Run: headless pygame with SDL's dummy video driver; simulated clock (each Clock.tick advances the game by its frame time, no real sleeping); random seed 0; keys injected as events and as key.get_pressed() state; no mouse input.
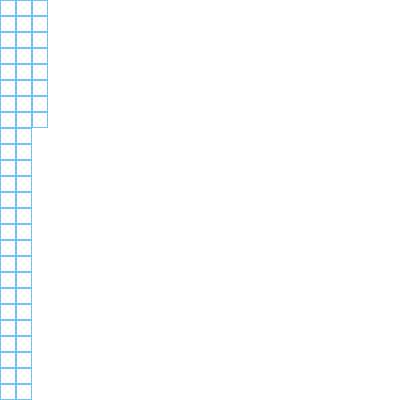
Frame 1 of 4 · flips 1–60 · no input
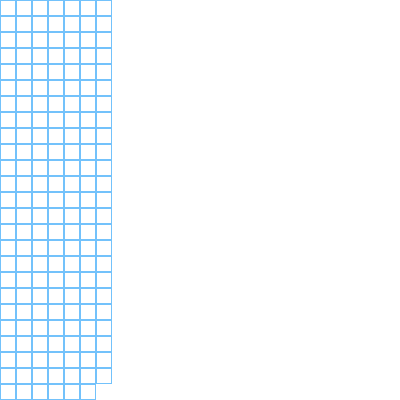
Frame 2 of 4 · flips 61–180 · tapped SPACE, RETURN · held RIGHT (→), D
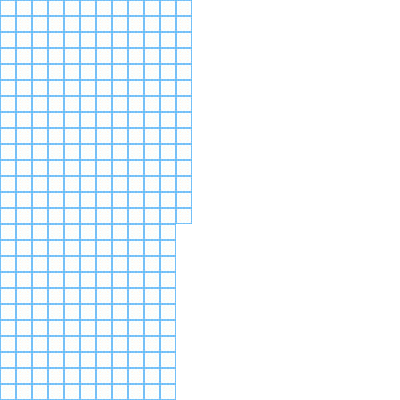
Frame 3 of 4 · flips 181–300 · held DOWN (↓), S
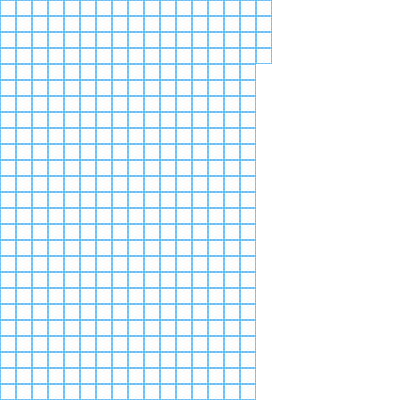
Frame 4 of 4 · flips 301–420 · held LEFT (←), A, UP (↑), W

The pygame program that drew these frames:

import pygame
import time

BORDER_COLOR = (115, 194, 251)

EMPTY_CELL_COLOR = (255, 255, 255)
BLOCKED_CELL_COLOR = (29, 41, 81)

CLOSED_SET_COLOR_1 = (17, 30, 108)


class GridView(object):
    """ Grid View handler class
    """

    def __init__(self, size, cellSize, background_color=(255,255,255)):
        """
        :type size: (int, int) representing (width, height)
        :type cellSize: (int, int) representing (cellWidth, cellHeight)
        :type background_color: (int, int, int) representing (r,g,b)
        """
        self.width, self.height = size
        self.cellWidth, self.cellHeight = cellSize

        self.numRows = self.width // self.cellWidth
        self.numCols = self.height // self.cellHeight

        self._pygame_screen = pygame.display.set_mode((self.width, self.height))
        self._pygame_screen.fill(background_color)

        self.reset()

    def reset(self):
        """ Reset view to initial view
        """
        for i in range(self.numCols+1):
            for j in range(self.numRows+1):
                self._draw_cell(i, j, EMPTY_CELL_COLOR)

    # ------------------------
    # Draw Cell Methods
    # ------------------------

    def draw_closed_cells(self, closedSet):
        """
        :type closedSet: Cell
        """
        for cell in closedSet:
            self._draw_cell(cell.x, cell.y, CLOSED_SET_COLOR_1)

    def draw_solution_cells(self, solutionCells):
        pass

    def _draw_cell(self, i, j, color):
        """
        :type i: int
        :type j: int
        :type color: (int, int, int) representing (r, g, b)
        """
        # fill rectangle with color
        pygame.draw.rect(self._pygame_screen, color, 
                        (i * self.cellWidth, j * self.cellHeight, self.cellWidth, self.cellHeight), 0)
        # border line with black
        pygame.draw.rect(self._pygame_screen, BORDER_COLOR,
                        (i * self.cellWidth, j * self.cellHeight, self.cellWidth, self.cellHeight), 1)
        pygame.display.update()


if __name__ == "__main__":
    grid = GridView((400, 400), (16, 16))
    grid.reset()

    pygame.init()
    pygame.display.update()

    closedSet = [Cell(x,1) for x in range(400)]

    while True:
        grid.draw_closed_cells(closedSet)
        ev = pygame.event.poll()

        if ev.type == pygame.QUIT:
            pygame.quit()
